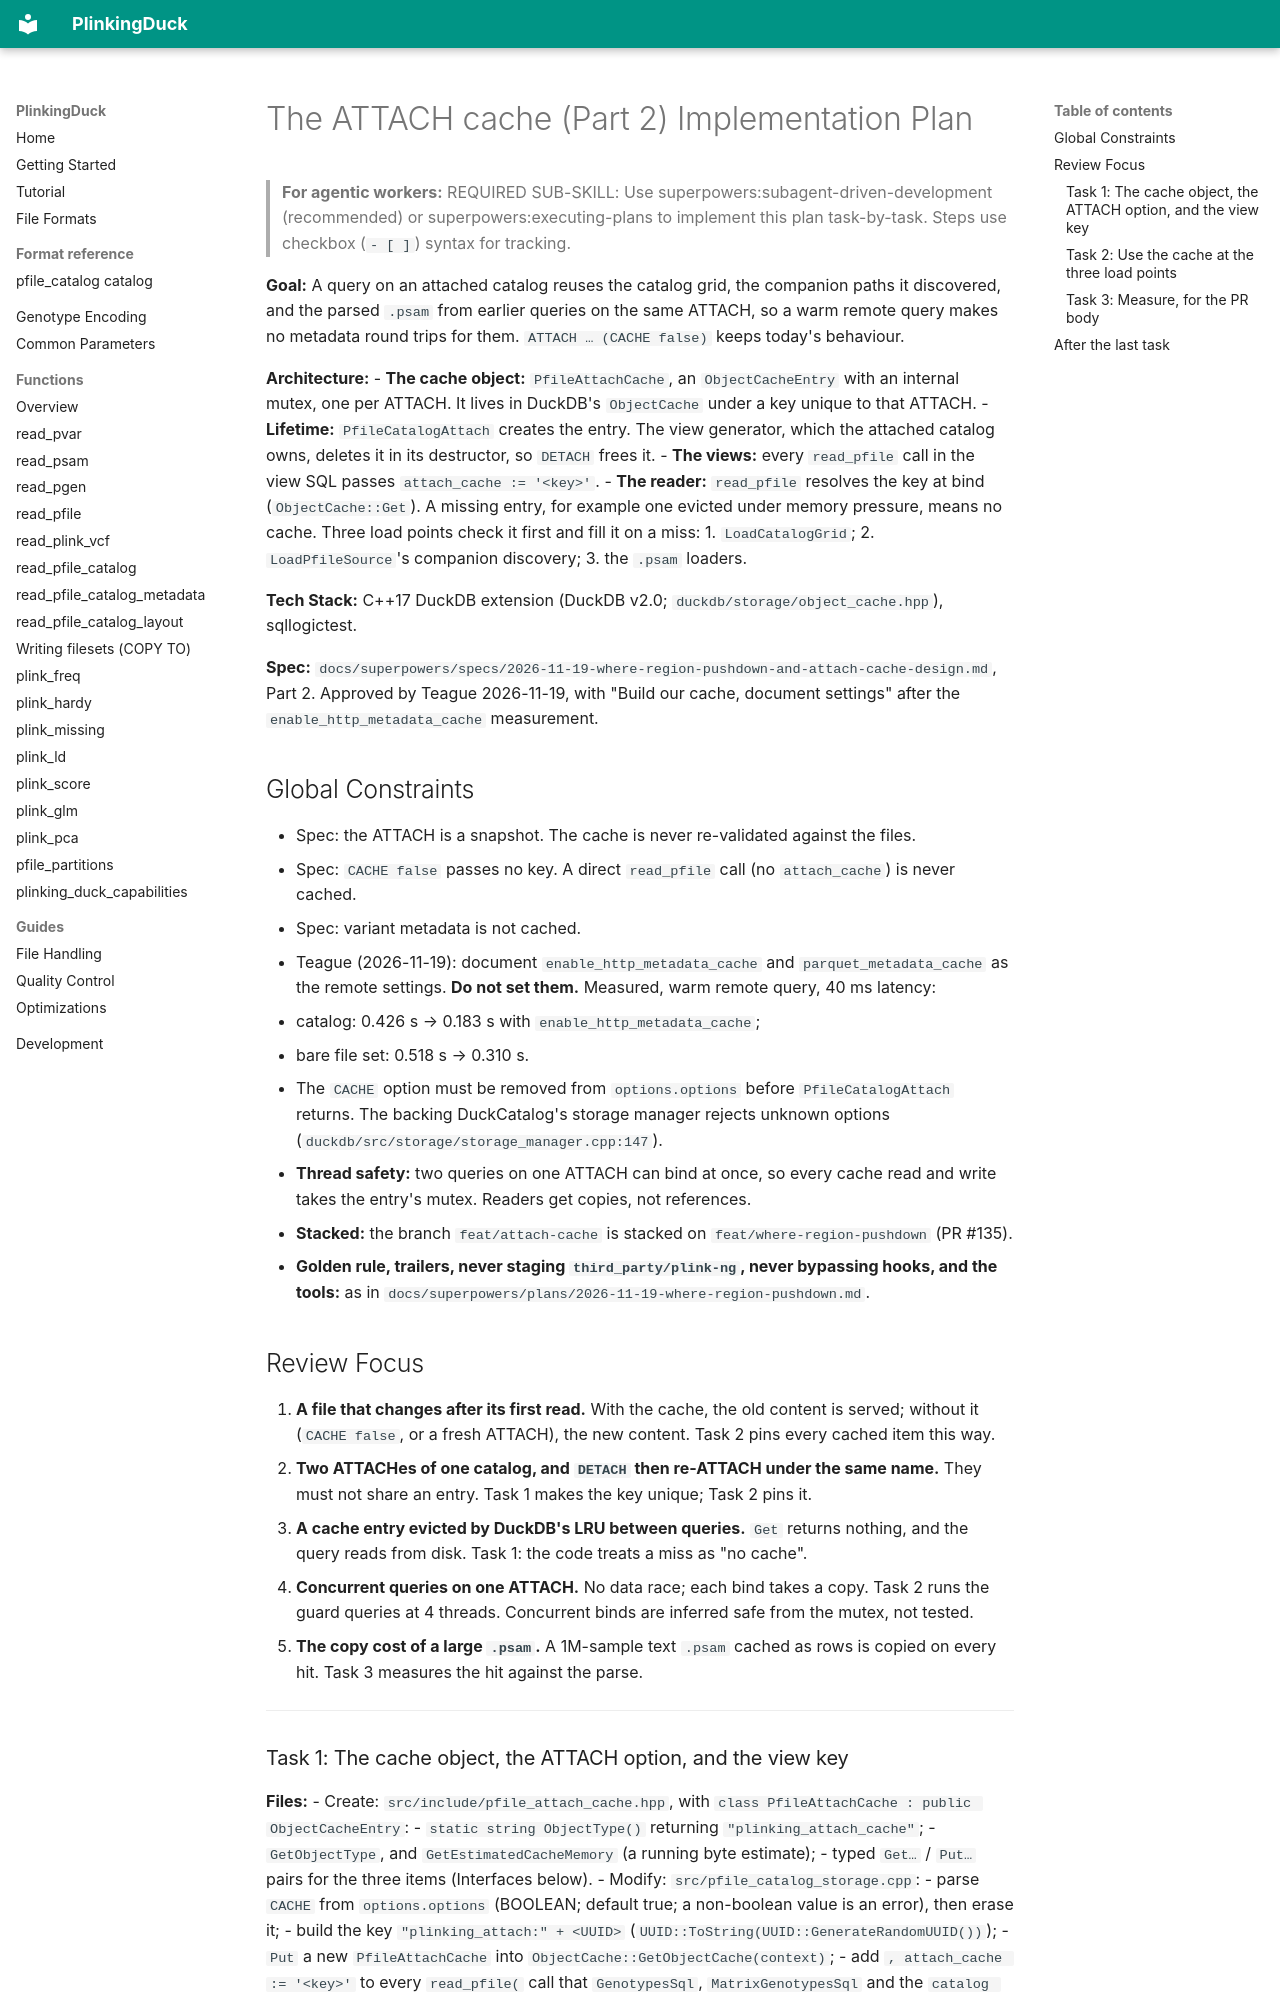

repository: teaguesterling/plinking_duck · page: superpowers/plans/2026-11-19-attach-cache/index.html · generator: mkdocs

# The ATTACH cache (Part 2) Implementation Plan

> **For agentic workers:** REQUIRED SUB-SKILL: Use superpowers:subagent-driven-development (recommended) or superpowers:executing-plans to implement this plan task-by-task. Steps use checkbox (`- [ ]`) syntax for tracking.

**Goal:** A query on an attached catalog reuses the catalog grid, the companion paths it discovered, and the parsed `.psam` from earlier queries on the same ATTACH, so a warm remote query makes no metadata round trips for them. `ATTACH … (CACHE false)` keeps today's behaviour.

**Architecture:**
- **The cache object:** `PfileAttachCache`, an `ObjectCacheEntry` with an internal mutex, one per ATTACH. It lives in DuckDB's `ObjectCache` under a key unique to that ATTACH.
- **Lifetime:** `PfileCatalogAttach` creates the entry. The view generator, which the attached catalog owns, deletes it in its destructor, so `DETACH` frees it.
- **The views:** every `read_pfile` call in the view SQL passes `attach_cache := '<key>'`.
- **The reader:** `read_pfile` resolves the key at bind (`ObjectCache::Get`). A missing entry, for example one evicted under memory pressure, means no cache. Three load points check it first and fill it on a miss:
  1. `LoadCatalogGrid`;
  2. `LoadPfileSource`'s companion discovery;
  3. the `.psam` loaders.

**Tech Stack:** C++17 DuckDB extension (DuckDB v2.0; `duckdb/storage/object_cache.hpp`), sqllogictest.

**Spec:** `docs/superpowers/specs/2026-11-19-where-region-pushdown-and-attach-cache-design.md`, Part 2. Approved by Teague 2026-11-19, with "Build our cache, document settings" after the `enable_http_metadata_cache` measurement.

## Global Constraints

- Spec: the ATTACH is a snapshot. The cache is never re-validated against the files.
- Spec: `CACHE false` passes no key. A direct `read_pfile` call (no `attach_cache`) is never cached.
- Spec: variant metadata is not cached.
- Teague (2026-11-19): document `enable_http_metadata_cache` and `parquet_metadata_cache` as the remote settings. **Do not set them.** Measured, warm remote query, 40 ms latency:
  - catalog: 0.426 s → 0.183 s with `enable_http_metadata_cache`;
  - bare file set: 0.518 s → 0.310 s.
- The `CACHE` option must be removed from `options.options` before `PfileCatalogAttach` returns. The backing DuckCatalog's storage manager rejects unknown options (`duckdb/src/storage/storage_manager.cpp:147`).
- **Thread safety:** two queries on one ATTACH can bind at once, so every cache read and write takes the entry's mutex. Readers get copies, not references.
- **Stacked:** the branch `feat/attach-cache` is stacked on `feat/where-region-pushdown` (PR #135).
- **Golden rule, trailers, never staging `third_party/plink-ng`, never bypassing hooks, and the tools:** as in `docs/superpowers/plans/2026-11-19-where-region-pushdown.md`.

## Review Focus

1. **A file that changes after its first read.** With the cache, the old content is served; without it (`CACHE false`, or a fresh ATTACH), the new content. Task 2 pins every cached item this way.
2. **Two ATTACHes of one catalog, and `DETACH` then re-ATTACH under the same name.** They must not share an entry. Task 1 makes the key unique; Task 2 pins it.
3. **A cache entry evicted by DuckDB's LRU between queries.** `Get` returns nothing, and the query reads from disk. Task 1: the code treats a miss as "no cache".
4. **Concurrent queries on one ATTACH.** No data race; each bind takes a copy. Task 2 runs the guard queries at 4 threads. Concurrent binds are inferred safe from the mutex, not tested.
5. **The copy cost of a large `.psam`.** A 1M-sample text `.psam` cached as rows is copied on every hit. Task 3 measures the hit against the parse.

---
